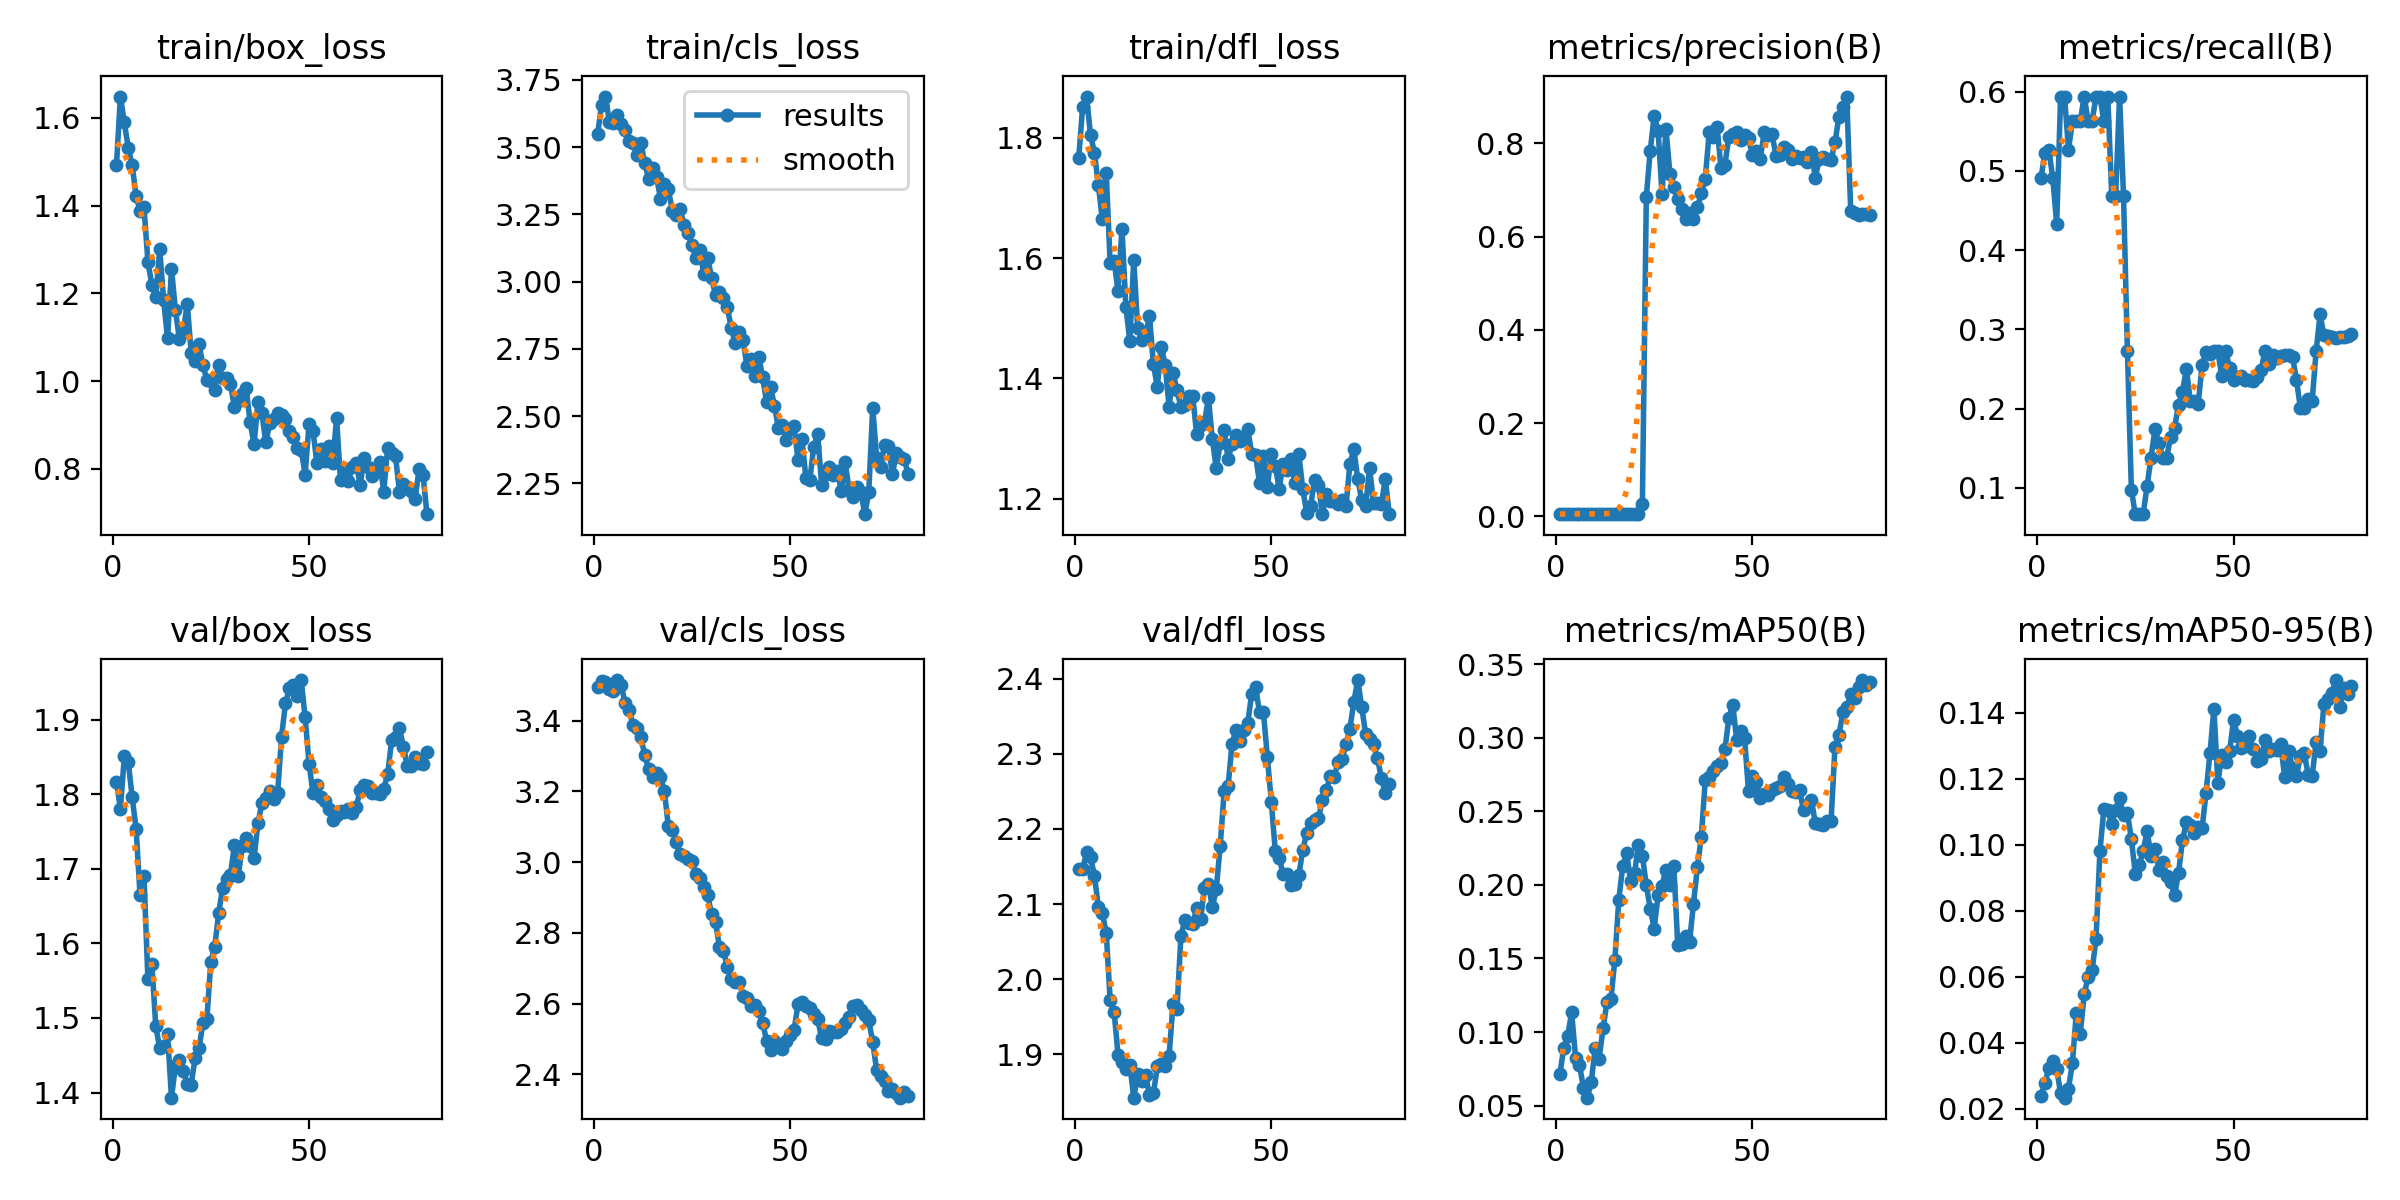

Values plotted in this chart, from the file beside it:
epoch, time, train/box_loss, train/cls_loss, train/dfl_loss, metrics/precision(B), metrics/recall(B), metrics/mAP50(B), metrics/mAP50-95(B), val/box_loss, val/cls_loss, val/dfl_loss, lr/pg0, lr/pg1, lr/pg2, lr/pg3, lr/pg4, lr/pg5, lr/pg6, lr/pg7
1, 4.717, 1.492, 3.547, 1.767, 0.00488, 0.4911, 0.07127, 0.02394, 1.817, 3.494, 2.147, 0.0003, 0.0001, 0.0003, 0.0001, 0.0003, 0.0001, 0.0003, 0.0001
2, 7.436, 1.649, 3.658, 1.852, 0.00543, 0.5223, 0.08923, 0.0278, 1.78, 3.511, 2.147, 0.0006296, 0.0002099, 0.0006296, 0.0002099, 0.0006296, 0.0002099, 0.0006296, 0.0002099
3, 10.52, 1.59, 3.688, 1.869, 0.0056, 0.5268, 0.09724, 0.03226, 1.851, 3.509, 2.169, 0.0009509, 0.000317, 0.0009509, 0.000317, 0.0009509, 0.000317, 0.0009509, 0.000317
4, 12.56, 1.531, 3.595, 1.804, 0.00509, 0.4911, 0.1135, 0.03454, 1.844, 3.488, 2.162, 0.001264, 0.0004213, 0.001264, 0.0004213, 0.001264, 0.0004213, 0.001264, 0.0004213
5, 14.51, 1.492, 3.59, 1.775, 0.00549, 0.433, 0.08259, 0.03202, 1.796, 3.485, 2.138, 0.001568, 0.0005228, 0.001568, 0.0005228, 0.001568, 0.0005228, 0.001568, 0.0005228
6, 16.55, 1.422, 3.621, 1.721, 0.00598, 0.5938, 0.07754, 0.02477, 1.754, 3.515, 2.096, 0.001865, 0.0006215, 0.001865, 0.0006215, 0.001865, 0.0006215, 0.001865, 0.0006215
7, 18.35, 1.388, 3.584, 1.664, 0.00601, 0.5938, 0.0621, 0.0234, 1.664, 3.501, 2.088, 0.002152, 0.0007175, 0.002152, 0.0007175, 0.002152, 0.0007175, 0.002152, 0.0007175
8, 20.21, 1.396, 3.562, 1.742, 0.00514, 0.5268, 0.05535, 0.02617, 1.69, 3.449, 2.062, 0.002432, 0.0008106, 0.002432, 0.0008106, 0.002432, 0.0008106, 0.002432, 0.0008106
9, 23.06, 1.272, 3.524, 1.592, 0.00555, 0.5625, 0.06605, 0.0339, 1.552, 3.431, 1.972, 0.002703, 0.000901, 0.002703, 0.000901, 0.002703, 0.000901, 0.002703, 0.000901
10, 25.47, 1.219, 3.517, 1.595, 0.00544, 0.5625, 0.08935, 0.04919, 1.573, 3.389, 1.957, 0.002966, 0.0009886, 0.002966, 0.0009886, 0.002966, 0.0009886, 0.002966, 0.0009886
11, 27.42, 1.191, 3.469, 1.545, 0.00552, 0.5625, 0.08193, 0.04278, 1.489, 3.379, 1.9, 0.00322, 0.001073, 0.00322, 0.001073, 0.00322, 0.001073, 0.00322, 0.001073
12, 29.17, 1.301, 3.517, 1.649, 0.00581, 0.5938, 0.1026, 0.05472, 1.46, 3.353, 1.889, 0.00324, 0.00108, 0.00324, 0.00108, 0.00324, 0.00108, 0.00324, 0.00108
13, 30.91, 1.184, 3.44, 1.519, 0.0053, 0.5625, 0.1205, 0.06005, 1.462, 3.303, 1.881, 0.003193, 0.001064, 0.003193, 0.001064, 0.003193, 0.001064, 0.003193, 0.001064
14, 32.78, 1.097, 3.381, 1.462, 0.00535, 0.5625, 0.1224, 0.06196, 1.478, 3.262, 1.886, 0.003147, 0.001049, 0.003147, 0.001049, 0.003147, 0.001049, 0.003147, 0.001049
15, 34.63, 1.256, 3.424, 1.598, 0.00571, 0.5938, 0.1493, 0.07135, 1.393, 3.24, 1.842, 0.0031, 0.001033, 0.0031, 0.001033, 0.0031, 0.001033, 0.0031, 0.001033
16, 37.53, 1.161, 3.389, 1.484, 0.00581, 0.5938, 0.19, 0.09804, 1.436, 3.251, 1.873, 0.003054, 0.001018, 0.003054, 0.001018, 0.003054, 0.001018, 0.003054, 0.001018
17, 39.89, 1.096, 3.309, 1.464, 0.00552, 0.5625, 0.2128, 0.1108, 1.443, 3.24, 1.865, 0.003008, 0.001002, 0.003008, 0.001002, 0.003008, 0.001002, 0.003008, 0.001002
18, 41.67, 1.112, 3.361, 1.469, 0.00598, 0.5938, 0.2218, 0.1106, 1.429, 3.201, 1.873, 0.002961, 0.000987, 0.002961, 0.000987, 0.002961, 0.000987, 0.002961, 0.000987
19, 43.58, 1.177, 3.343, 1.504, 0.00587, 0.4688, 0.2028, 0.1062, 1.411, 3.101, 1.846, 0.002915, 0.0009716, 0.002915, 0.0009716, 0.002915, 0.0009716, 0.002915, 0.0009716
20, 45.37, 1.065, 3.264, 1.423, 0.006, 0.4688, 0.208, 0.1106, 1.411, 3.091, 1.848, 0.002868, 0.0009561, 0.002868, 0.0009561, 0.002868, 0.0009561, 0.002868, 0.0009561
21, 47.15, 1.045, 3.248, 1.386, 0.00632, 0.5938, 0.2273, 0.1141, 1.446, 3.057, 1.884, 0.002822, 0.0009406, 0.002822, 0.0009406, 0.002822, 0.0009406, 0.002822, 0.0009406
22, 49.41, 1.084, 3.269, 1.453, 0.02665, 0.4688, 0.22, 0.109, 1.459, 3.022, 1.888, 0.002775, 0.0009252, 0.002775, 0.0009252, 0.002775, 0.0009252, 0.002775, 0.0009252
23, 52.07, 1.036, 3.21, 1.422, 0.6854, 0.2723, 0.1997, 0.1095, 1.493, 3.018, 1.885, 0.002729, 0.0009097, 0.002729, 0.0009097, 0.002729, 0.0009097, 0.002729, 0.0009097
24, 54.68, 1.003, 3.18, 1.352, 0.7839, 0.0978, 0.1838, 0.1017, 1.498, 3.009, 1.898, 0.002683, 0.0008942, 0.002683, 0.0008942, 0.002683, 0.0008942, 0.002683, 0.0008942
25, 56.54, 0.9996, 3.137, 1.409, 0.8596, 0.06696, 0.1703, 0.09122, 1.576, 3.002, 1.968, 0.002636, 0.0008787, 0.002636, 0.0008787, 0.002636, 0.0008787, 0.002636, 0.0008787
26, 58.27, 0.9801, 3.086, 1.38, 0.8268, 0.06696, 0.1932, 0.09373, 1.595, 2.965, 1.96, 0.00259, 0.0008633, 0.00259, 0.0008633, 0.00259, 0.0008633, 0.00259, 0.0008633
27, 60.21, 1.037, 3.117, 1.353, 0.6907, 0.06696, 0.1996, 0.09808, 1.641, 2.955, 2.057, 0.002543, 0.0008478, 0.002543, 0.0008478, 0.002543, 0.0008478, 0.002543, 0.0008478
28, 61.93, 1.006, 3.029, 1.356, 0.8317, 0.1024, 0.2105, 0.1041, 1.674, 2.931, 2.078, 0.002497, 0.0008323, 0.002497, 0.0008323, 0.002497, 0.0008323, 0.002497, 0.0008323
29, 63.69, 1.007, 3.089, 1.37, 0.7352, 0.1384, 0.1999, 0.09669, 1.686, 2.906, 2.074, 0.002451, 0.0008169, 0.002451, 0.0008169, 0.002451, 0.0008169, 0.002451, 0.0008169
30, 66.56, 0.9936, 3.015, 1.37, 0.7059, 0.1741, 0.213, 0.09884, 1.692, 2.854, 2.073, 0.002404, 0.0008014, 0.002404, 0.0008014, 0.002404, 0.0008014, 0.002404, 0.0008014
31, 68.84, 0.9411, 2.949, 1.308, 0.6812, 0.1572, 0.1591, 0.09234, 1.732, 2.831, 2.094, 0.002358, 0.0007859, 0.002358, 0.0007859, 0.002358, 0.0007859, 0.002358, 0.0007859
32, 70.56, 0.9536, 2.96, 1.322, 0.6595, 0.1384, 0.16, 0.09466, 1.691, 2.76, 2.081, 0.002311, 0.0007705, 0.002311, 0.0007705, 0.002311, 0.0007705, 0.002311, 0.0007705
33, 72.33, 0.9704, 2.941, 1.327, 0.6381, 0.1384, 0.165, 0.09067, 1.731, 2.749, 2.122, 0.002265, 0.000755, 0.002265, 0.000755, 0.002265, 0.000755, 0.002265, 0.000755
34, 74.08, 0.9835, 2.905, 1.367, 0.651, 0.1647, 0.1614, 0.08871, 1.742, 2.705, 2.127, 0.002219, 0.0007395, 0.002219, 0.0007395, 0.002219, 0.0007395, 0.002219, 0.0007395
35, 76.02, 0.9063, 2.827, 1.299, 0.6385, 0.1763, 0.1873, 0.08476, 1.731, 2.669, 2.095, 0.002172, 0.0007241, 0.002172, 0.0007241, 0.002172, 0.0007241, 0.002172, 0.0007241
36, 77.77, 0.8561, 2.771, 1.25, 0.6628, 0.2051, 0.2121, 0.09138, 1.714, 2.662, 2.12, 0.002126, 0.0007086, 0.002126, 0.0007086, 0.002126, 0.0007086, 0.002126, 0.0007086
37, 80.56, 0.952, 2.811, 1.292, 0.6932, 0.2216, 0.2329, 0.1014, 1.761, 2.662, 2.177, 0.002079, 0.0006931, 0.002079, 0.0006931, 0.002079, 0.0006931, 0.002079, 0.0006931
38, 83.1, 0.9263, 2.781, 1.314, 0.7245, 0.25, 0.2713, 0.1067, 1.788, 2.621, 2.25, 0.002033, 0.0006777, 0.002033, 0.0006777, 0.002033, 0.0006777, 0.002033, 0.0006777
39, 84.81, 0.8602, 2.686, 1.265, 0.824, 0.2098, 0.2735, 0.106, 1.795, 2.617, 2.256, 0.001987, 0.0006622, 0.001987, 0.0006622, 0.001987, 0.0006622, 0.001987, 0.0006622
40, 86.57, 0.9039, 2.714, 1.291, 0.8141, 0.2098, 0.2777, 0.1036, 1.805, 2.593, 2.313, 0.00194, 0.0006467, 0.00194, 0.0006467, 0.00194, 0.0006467, 0.00194, 0.0006467
41, 88.35, 0.9141, 2.648, 1.306, 0.8358, 0.2061, 0.2811, 0.1052, 1.793, 2.597, 2.332, 0.001894, 0.0006312, 0.001894, 0.0006312, 0.001894, 0.0006312, 0.001894, 0.0006312
42, 90.09, 0.9264, 2.72, 1.296, 0.7471, 0.2551, 0.2827, 0.105, 1.802, 2.578, 2.316, 0.001847, 0.0006158, 0.001847, 0.0006158, 0.001847, 0.0006158, 0.001847, 0.0006158
43, 91.94, 0.9227, 2.645, 1.298, 0.7543, 0.2721, 0.2921, 0.1158, 1.877, 2.545, 2.332, 0.001801, 0.0006003, 0.001801, 0.0006003, 0.001801, 0.0006003, 0.001801, 0.0006003
44, 94.49, 0.9138, 2.551, 1.316, 0.8141, 0.2688, 0.3135, 0.1277, 1.922, 2.496, 2.341, 0.001755, 0.0005848, 0.001755, 0.0005848, 0.001755, 0.0005848, 0.001755, 0.0005848
45, 97.25, 0.8861, 2.61, 1.275, 0.8203, 0.2723, 0.3225, 0.1412, 1.942, 2.468, 2.379, 0.001708, 0.0005694, 0.001708, 0.0005694, 0.001708, 0.0005694, 0.001708, 0.0005694
46, 99.09, 0.8736, 2.537, 1.272, 0.8249, 0.2723, 0.2985, 0.1187, 1.947, 2.495, 2.388, 0.001662, 0.0005539, 0.001662, 0.0005539, 0.001662, 0.0005539, 0.001662, 0.0005539
47, 100.9, 0.8484, 2.455, 1.227, 0.8071, 0.2411, 0.3049, 0.1272, 1.932, 2.483, 2.355, 0.001615, 0.0005384, 0.001615, 0.0005384, 0.001615, 0.0005384, 0.001615, 0.0005384
48, 102.6, 0.8437, 2.467, 1.27, 0.8187, 0.2723, 0.2997, 0.1249, 1.953, 2.472, 2.355, 0.001569, 0.000523, 0.001569, 0.000523, 0.001569, 0.000523, 0.001569, 0.000523
49, 104.3, 0.7868, 2.41, 1.22, 0.8105, 0.2515, 0.2638, 0.1284, 1.903, 2.495, 2.295, 0.001522, 0.0005075, 0.001522, 0.0005075, 0.001522, 0.0005075, 0.001522, 0.0005075
50, 106.2, 0.902, 2.45, 1.274, 0.7747, 0.2366, 0.2738, 0.1379, 1.841, 2.512, 2.236, 0.001476, 0.000492, 0.001476, 0.000492, 0.001476, 0.000492, 0.001476, 0.000492
51, 109, 0.8861, 2.462, 1.254, 0.784, 0.2397, 0.2702, 0.1328, 1.801, 2.526, 2.171, 0.00143, 0.0004766, 0.00143, 0.0004766, 0.00143, 0.0004766, 0.00143, 0.0004766
52, 112, 0.8122, 2.335, 1.216, 0.7672, 0.2413, 0.259, 0.1292, 1.813, 2.599, 2.162, 0.001383, 0.0004611, 0.001383, 0.0004611, 0.001383, 0.0004611, 0.001383, 0.0004611
53, 113.7, 0.8448, 2.413, 1.257, 0.8247, 0.2366, 0.2619, 0.1298, 1.796, 2.606, 2.14, 0.001337, 0.0004456, 0.001337, 0.0004456, 0.001337, 0.0004456, 0.001337, 0.0004456
54, 115.5, 0.8181, 2.271, 1.247, 0.8177, 0.2366, 0.261, 0.1328, 1.791, 2.594, 2.139, 0.00129, 0.0004302, 0.00129, 0.0004302, 0.00129, 0.0004302, 0.00129, 0.0004302
55, 117.2, 0.8517, 2.263, 1.266, 0.819, 0.2353, 0.2647, 0.1288, 1.78, 2.587, 2.125, 0.001244, 0.0004147, 0.001244, 0.0004147, 0.001244, 0.0004147, 0.001244, 0.0004147
56, 119, 0.8129, 2.387, 1.225, 0.773, 0.2405, 0.2662, 0.1254, 1.766, 2.569, 2.126, 0.001198, 0.0003992, 0.001198, 0.0003992, 0.001198, 0.0003992, 0.001198, 0.0003992
57, 120.8, 0.9151, 2.433, 1.274, 0.7741, 0.2484, 0.2671, 0.1261, 1.772, 2.556, 2.139, 0.001151, 0.0003837, 0.001151, 0.0003837, 0.001151, 0.0003837, 0.001151, 0.0003837
58, 123, 0.7745, 2.245, 1.216, 0.7911, 0.2732, 0.2731, 0.1317, 1.778, 2.503, 2.172, 0.001105, 0.0003683, 0.001105, 0.0003683, 0.001105, 0.0003683, 0.001105, 0.0003683
59, 126.2, 0.7941, 2.285, 1.176, 0.7858, 0.2559, 0.2684, 0.1282, 1.777, 2.5, 2.195, 0.001058, 0.0003528, 0.001058, 0.0003528, 0.001058, 0.0003528, 0.001058, 0.0003528
60, 128, 0.7725, 2.312, 1.187, 0.7673, 0.2679, 0.2638, 0.1288, 1.781, 2.521, 2.208, 0.001012, 0.0003373, 0.001012, 0.0003373, 0.001012, 0.0003373, 0.001012, 0.0003373
... 20 more rows
